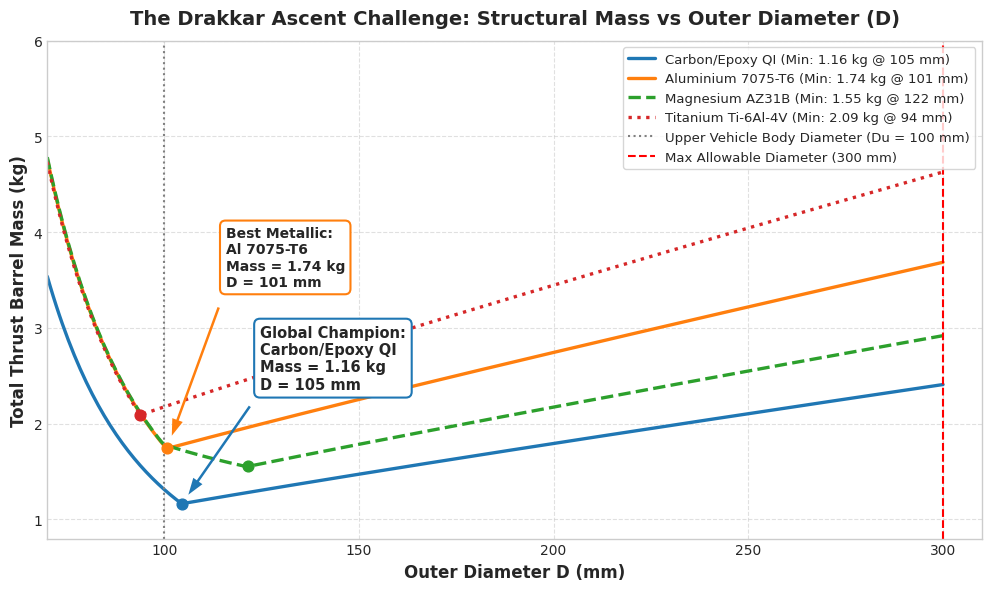
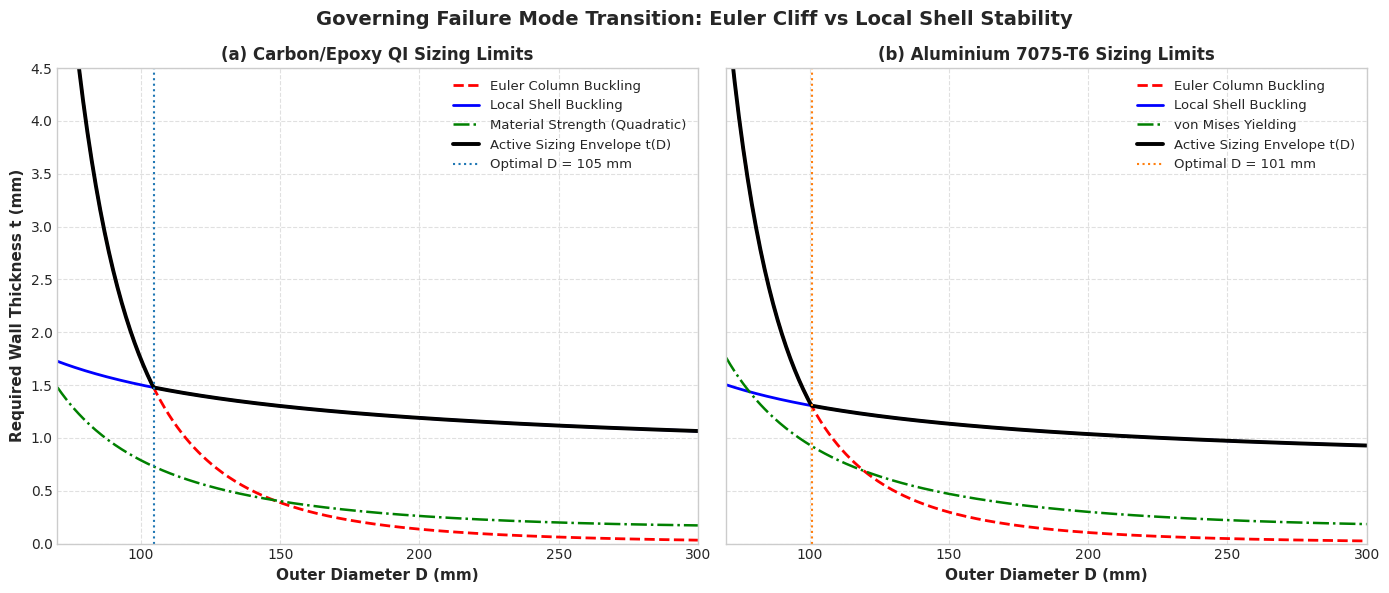
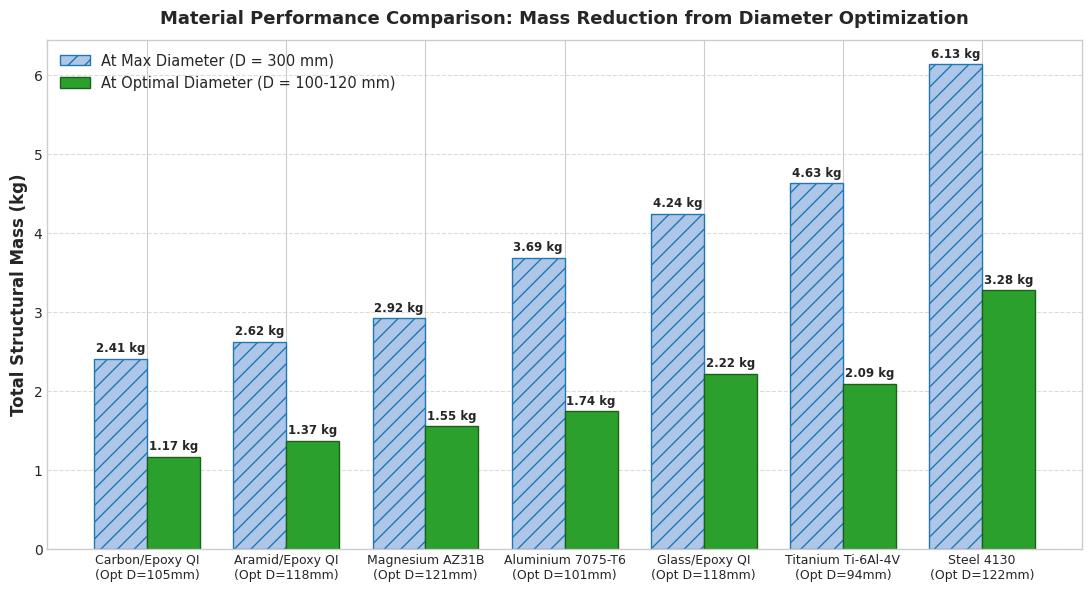

Write the Python code that produced these figures, in order.
import math
import matplotlib.pyplot as plt
import numpy as np

# Set aesthetic styling
plt.style.use('seaborn-v0_8-whitegrid' if 'seaborn-v0_8-whitegrid' in plt.style.available else 'default')
plt.rcParams['font.sans-serif'] = 'Arial'
plt.rcParams['font.family'] = 'sans-serif'
plt.rcParams['figure.dpi'] = 300

# -------------------------------------------------------------
# 1. Physical Parameters and Load Definitions
# -------------------------------------------------------------
F = 30000.0         # Engine thrust [N]
p = 300000.0        # Ullage internal pressure [Pa]
M = 2197.69         # Gust bending moment [N.m]
V = 1465.13         # Gust shear force [N]
L = 1.5             # Barrel length [m]

FS_yield = 1.25     # Safety factor for yield
FS_buckle = 1.40    # Safety factor for buckling
gamma = 0.35        # NASA SP-8007 shell knockdown factor

materials = {
    'Carbon/Epoxy QI': {
        'E': 55.0e9, 'Xc': 600e6, 'Yt': 500e6, 'S': 200e6, 'rho': 1600, 'nu': 0.30, 'type': 'composite',
        'color': '#1f77b4', 'style': '-'
    },
    'Aluminium 7075-T6': {
        'E': 71.7e9, 'sigma_y': 503e6, 'rho': 2810, 'nu': 0.33, 'type': 'metal',
        'color': '#ff7f0e', 'style': '-'
    },
    'Magnesium AZ31B': {
        'E': 45.0e9, 'sigma_y': 220e6, 'rho': 1770, 'nu': 0.35, 'type': 'metal',
        'color': '#2ca02c', 'style': '--'
    },
    'Titanium Ti-6Al-4V': {
        'E': 113.8e9, 'sigma_y': 880e6, 'rho': 4430, 'nu': 0.31, 'type': 'metal',
        'color': '#d62728', 'style': ':'
    }
}

all_materials_bench = {
    'Carbon/Epoxy QI': {'E': 55.0e9, 'Xc': 600e6, 'Yt': 500e6, 'S': 200e6, 'rho': 1600, 'nu': 0.30, 'type': 'composite'},
    'Aramid/Epoxy QI': {'E': 35.0e9, 'Xc': 200e6, 'Yt': 300e6, 'S': 80e6, 'rho': 1400, 'nu': 0.34, 'type': 'composite'},
    'Magnesium AZ31B': {'E': 45.0e9, 'sigma_y': 220e6, 'rho': 1770, 'nu': 0.35, 'type': 'metal'},
    'Aluminium 7075-T6': {'E': 71.7e9, 'sigma_y': 503e6, 'rho': 2810, 'nu': 0.33, 'type': 'metal'},
    'Glass/Epoxy QI': {'E': 25.0e9, 'Xc': 300e6, 'Yt': 250e6, 'S': 100e6, 'rho': 1900, 'nu': 0.30, 'type': 'composite'},
    'Titanium Ti-6Al-4V': {'E': 113.8e9, 'sigma_y': 880e6, 'rho': 4430, 'nu': 0.31, 'type': 'metal'},
    'Steel 4130': {'E': 205.0e9, 'sigma_y': 460e6, 'rho': 7850, 'nu': 0.29, 'type': 'metal'},
}

def compute_thicknesses(D_m, props):
    R = D_m / 2.0
    E = props['E']
    rho = props['rho']
    nu = props['nu']
    
    # 1. Global Euler Column Buckling
    P_eq = F + (2.0 * M / R)
    t_euler = (FS_buckle * P_eq * (L**2)) / (math.pi**3 * (R**3) * E)
    
    # 2. Local Thin-Shell Buckling (NASA SP-8007)
    coeff = gamma * E / math.sqrt(3.0 * (1.0 - nu**2))
    N_comp_R = (F / (2.0 * math.pi)) + (M / (math.pi * R))
    t_local = math.sqrt((FS_buckle * N_comp_R) / coeff)
    
    # 3. Material Yield / Failure
    A_x = (F / (2.0 * math.pi * R)) + (M / (math.pi * (R**2))) - (p * R / 2.0)
    B_th = p * R
    tau_val = V / (math.pi * R)
    
    if props['type'] == 'metal':
        vm_bracket = A_x**2 + (A_x * B_th) + B_th**2 + (3.0 * tau_val**2)
        t_yield = (math.sqrt(vm_bracket) * FS_yield) / props['sigma_y']
    else:
        term = ((A_x / props['Xc'])**2 + 
                (B_th / props['Yt'])**2 + 
                (A_x * B_th) / (props['Xc'] * props['Yt']) + 
                (tau_val / props['S'])**2)
        t_yield = math.sqrt(term) * FS_yield
        
    t_design = max(t_yield, t_euler, t_local)
    mass = 2.0 * math.pi * R * L * t_design * rho
    
    return t_yield, t_euler, t_local, t_design, mass


# -------------------------------------------------------------
# PLOT 1: Outer Diameter (D) vs Total Structural Mass (m)
# -------------------------------------------------------------
d_range_mm = np.linspace(70, 300, 300)
fig, ax = plt.subplots(figsize=(10, 6))

min_points = {}

for mat_name, props in materials.items():
    masses = []
    for d_mm in d_range_mm:
        _, _, _, _, m = compute_thicknesses(d_mm / 1000.0, props)
        masses.append(m)
    
    masses = np.array(masses)
    min_idx = np.argmin(masses)
    min_d = d_range_mm[min_idx]
    min_m = masses[min_idx]
    min_points[mat_name] = (min_d, min_m)
    
    ax.plot(d_range_mm, masses, label=f"{mat_name} (Min: {min_m:.2f} kg @ {min_d:.0f} mm)",
            color=props['color'], linestyle=props['style'], linewidth=2.4)
    ax.scatter([min_d], [min_m], color=props['color'], s=60, zorder=5)

# Annotate Global Optimum
opt_d, opt_m = min_points['Carbon/Epoxy QI']
ax.annotate(f'Global Champion:\nCarbon/Epoxy QI\nMass = {opt_m:.2f} kg\nD = {opt_d:.0f} mm',
            xy=(opt_d, opt_m), xytext=(opt_d + 20, opt_m + 1.2),
            arrowprops=dict(facecolor='#1f77b4', edgecolor='none', shrink=0.08, width=1.8, headwidth=8),
            fontsize=10.5, fontweight='bold', bbox=dict(boxstyle="round,pad=0.4", fc="white", ec="#1f77b4", lw=1.5))

# Annotate Best Metal Optimum
al_d, al_m = min_points['Aluminium 7075-T6']
ax.annotate(f'Best Metallic:\nAl 7075-T6\nMass = {al_m:.2f} kg\nD = {al_d:.0f} mm',
            xy=(al_d, al_m), xytext=(al_d + 15, al_m + 1.7),
            arrowprops=dict(facecolor='#ff7f0e', edgecolor='none', shrink=0.08, width=1.8, headwidth=8),
            fontsize=10, fontweight='bold', bbox=dict(boxstyle="round,pad=0.4", fc="white", ec="#ff7f0e", lw=1.5))

# Reference lines
ax.axvline(x=100, color='gray', linestyle=':', linewidth=1.5, label='Upper Vehicle Body Diameter (Du = 100 mm)')
ax.axvline(x=300, color='red', linestyle='--', linewidth=1.5, label='Max Allowable Diameter (300 mm)')

ax.set_title('The Drakkar Ascent Challenge: Structural Mass vs Outer Diameter (D)', fontsize=14, fontweight='bold', pad=12)
ax.set_xlabel('Outer Diameter D (mm)', fontsize=12, fontweight='bold')
ax.set_ylabel('Total Thrust Barrel Mass (kg)', fontsize=12, fontweight='bold')
ax.set_xlim(70, 310)
ax.set_ylim(0.8, 6.0)
ax.grid(True, linestyle='--', alpha=0.6)
ax.legend(loc='upper right', frameon=True, fontsize=9.5)

plt.tight_layout()
plot1_path = "trade_study_diameter_vs_mass.png"
plt.savefig(plot1_path)
plt.close()
print(f"Saved: {plot1_path}")


# -------------------------------------------------------------
# PLOT 2: Failure Mode Breakdown (Thickness vs Diameter)
# -------------------------------------------------------------
fig, (ax1, ax2) = plt.subplots(1, 2, figsize=(14, 6), sharey=True)

# Subplot 1: Carbon/Epoxy QI
ce_props = materials['Carbon/Epoxy QI']
t_yield_list = []
t_euler_list = []
t_local_list = []
t_des_list = []

for d_mm in d_range_mm:
    ty, te, tl, td, _ = compute_thicknesses(d_mm / 1000.0, ce_props)
    t_yield_list.append(ty * 1000)
    t_euler_list.append(te * 1000)
    t_local_list.append(tl * 1000)
    t_des_list.append(td * 1000)

ax1.plot(d_range_mm, t_euler_list, 'r--', label='Euler Column Buckling', linewidth=2.0)
ax1.plot(d_range_mm, t_local_list, 'b-', label='Local Shell Buckling', linewidth=2.0)
ax1.plot(d_range_mm, t_yield_list, 'g-.', label='Material Strength (Quadratic)', linewidth=1.8)
ax1.plot(d_range_mm, t_des_list, 'k', label='Active Sizing Envelope t(D)', linewidth=2.8)
ax1.axvline(x=opt_d, color='#1f77b4', linestyle=':', label=f'Optimal D = {opt_d:.0f} mm')

ax1.set_title('(a) Carbon/Epoxy QI Sizing Limits', fontsize=12, fontweight='bold')
ax1.set_xlabel('Outer Diameter D (mm)', fontsize=11, fontweight='bold')
ax1.set_ylabel('Required Wall Thickness t (mm)', fontsize=11, fontweight='bold')
ax1.set_xlim(70, 300)
ax1.set_ylim(0, 4.5)
ax1.grid(True, linestyle='--', alpha=0.6)
ax1.legend(loc='upper right', fontsize=9.5)

# Subplot 2: Aluminium 7075-T6
al_props = materials['Aluminium 7075-T6']
t_yield_list_al = []
t_euler_list_al = []
t_local_list_al = []
t_des_list_al = []

for d_mm in d_range_mm:
    ty, te, tl, td, _ = compute_thicknesses(d_mm / 1000.0, al_props)
    t_yield_list_al.append(ty * 1000)
    t_euler_list_al.append(te * 1000)
    t_local_list_al.append(tl * 1000)
    t_des_list_al.append(td * 1000)

ax2.plot(d_range_mm, t_euler_list_al, 'r--', label='Euler Column Buckling', linewidth=2.0)
ax2.plot(d_range_mm, t_local_list_al, 'b-', label='Local Shell Buckling', linewidth=2.0)
ax2.plot(d_range_mm, t_yield_list_al, 'g-.', label='von Mises Yielding', linewidth=1.8)
ax2.plot(d_range_mm, t_des_list_al, 'k', label='Active Sizing Envelope t(D)', linewidth=2.8)
ax2.axvline(x=al_d, color='#ff7f0e', linestyle=':', label=f'Optimal D = {al_d:.0f} mm')

ax2.set_title('(b) Aluminium 7075-T6 Sizing Limits', fontsize=12, fontweight='bold')
ax2.set_xlabel('Outer Diameter D (mm)', fontsize=11, fontweight='bold')
ax2.set_xlim(70, 300)
ax2.grid(True, linestyle='--', alpha=0.6)
ax2.legend(loc='upper right', fontsize=9.5)

plt.suptitle('Governing Failure Mode Transition: Euler Cliff vs Local Shell Stability', fontsize=14, fontweight='bold', y=0.98)
plt.tight_layout()
plot2_path = "failure_modes_vs_diameter.png"
plt.savefig(plot2_path)
plt.close()
print(f"Saved: {plot2_path}")


# -------------------------------------------------------------
# PLOT 3: Material Benchmark Bar Chart (D=300mm vs Optimal D)
# -------------------------------------------------------------
mat_names = list(all_materials_bench.keys())
mass_at_300 = []
mass_at_opt = []
opt_diameters = []

for m_name, props in all_materials_bench.items():
    # at 300 mm
    _, _, _, _, m300 = compute_thicknesses(0.30, props)
    mass_at_300.append(m300)
    
    # find optimal
    best_m = 1e9
    best_d = 0.30
    for d_mm in np.linspace(80, 300, 221):
        _, _, _, _, m_val = compute_thicknesses(d_mm / 1000.0, props)
        if m_val < best_m:
            best_m = m_val
            best_d = d_mm
    mass_at_opt.append(best_m)
    opt_diameters.append(best_d)

x = np.arange(len(mat_names))
width = 0.38

fig, ax = plt.subplots(figsize=(11, 6))

rects1 = ax.bar(x - width/2, mass_at_300, width, label='At Max Diameter (D = 300 mm)', color='#aec7e8', edgecolor='#1f77b4', hatch='//')
rects2 = ax.bar(x + width/2, mass_at_opt, width, label='At Optimal Diameter (D = 100-120 mm)', color='#2ca02c', edgecolor='#1b611b')

ax.set_ylabel('Total Structural Mass (kg)', fontsize=12, fontweight='bold')
ax.set_title('Material Performance Comparison: Mass Reduction from Diameter Optimization', fontsize=13, fontweight='bold', pad=12)
ax.set_xticks(x)
ax.set_xticklabels([f"{name}\n(Opt D={opt_diameters[i]:.0f}mm)" for i, name in enumerate(mat_names)], fontsize=9)
ax.grid(True, axis='y', linestyle='--', alpha=0.7)
ax.legend(fontsize=10.5)

# Value labels on top of bars
def autolabel(rects):
    for rect in rects:
        height = rect.get_height()
        ax.annotate(f'{height:.2f} kg',
                    xy=(rect.get_x() + rect.get_width() / 2, height),
                    xytext=(0, 3),  # 3 points vertical offset
                    textcoords="offset points",
                    ha='center', va='bottom', fontsize=8.5, fontweight='bold')

autolabel(rects1)
autolabel(rects2)

plt.tight_layout()
plot3_path = "trade_materials_comparison_barchart.png"
plt.savefig(plot3_path)
plt.close()
print(f"Saved: {plot3_path}")
